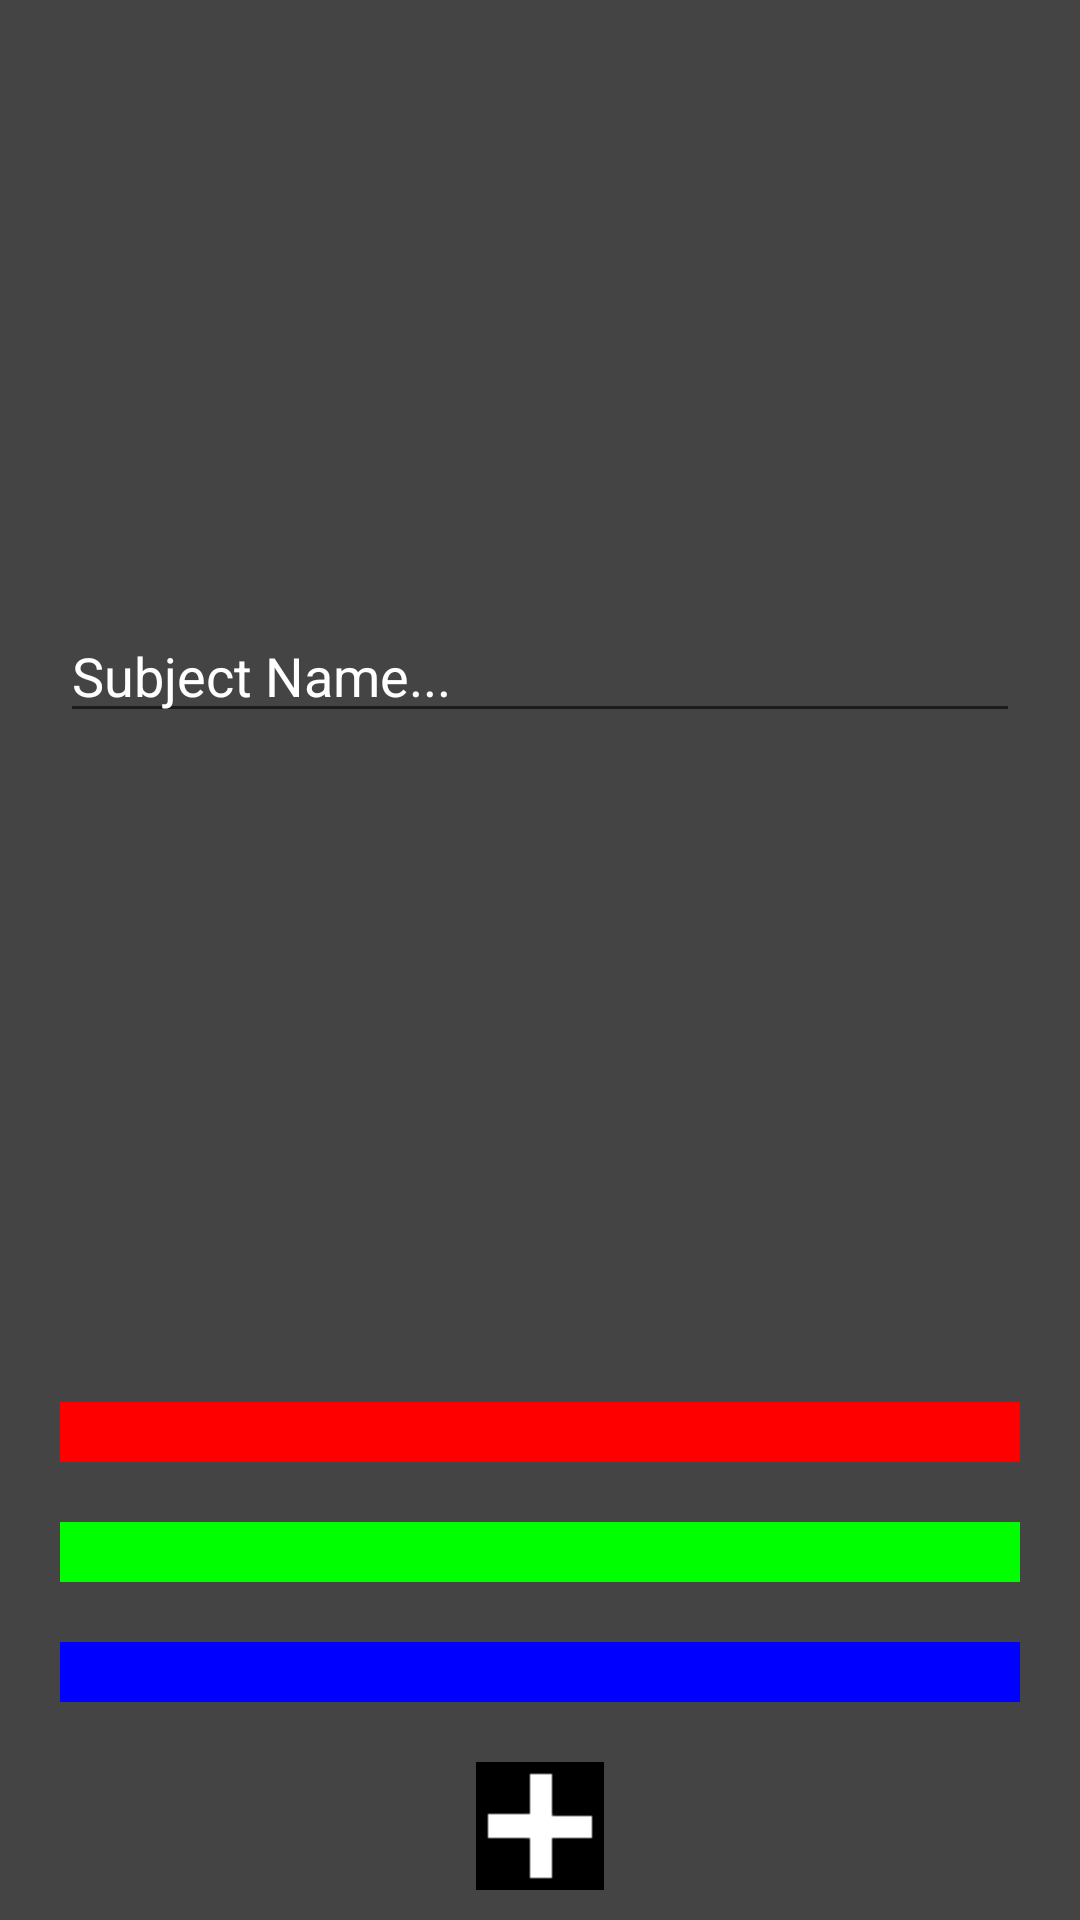

Layout XML and referenced resources for this Android screen:
<!-- AndroidManifest.xml: activity theme Theme.SchoolHW.NoActionBar -->
<!-- res/layout/activity_subject.xml -->
<?xml version="1.0" encoding="utf-8"?>
<androidx.constraintlayout.widget.ConstraintLayout
        xmlns:android="http://schemas.android.com/apk/res/android"
        xmlns:tools="http://schemas.android.com/tools" xmlns:app="http://schemas.android.com/apk/res-auto"
        android:background="#444444"
        android:layout_width="match_parent"
        android:layout_height="match_parent"
        tools:context=".list_view.subject.SubjectActivity">

    <EditText
            android:layout_marginTop="5dp"
            android:id="@+id/addSubjectName"
            android:textColor="@color/white"
            android:text="Subject Name..."
            android:layout_width="match_parent"
            android:layout_height="wrap_content"
            app:layout_constraintTop_toTopOf="parent"
            app:layout_constraintLeft_toLeftOf="parent"
            app:layout_constraintBottom_toTopOf="@id/daysSelector"
            android:layout_marginBottom="5dp"
            android:layout_marginLeft="20dp"
            android:layout_marginRight="20dp"
    />


    <ListView
            android:background="#888888"
            android:foregroundGravity="center_horizontal"
            android:layout_marginTop="10dp"
            android:id="@+id/daysSelector"
            app:layout_constraintHorizontal_weight="1"
            android:layout_width="0dp"
            android:layout_height="wrap_content"
            android:layout_marginLeft="20dp"
            android:layout_marginRight="20dp"
            app:layout_constraintLeft_toLeftOf="parent"
            app:layout_constraintRight_toRightOf="parent"
            app:layout_constraintBottom_toTopOf="@id/red_bar"
            android:layout_marginBottom="20dp"
    />




    <ProgressBar
            style="@style/Widget.AppCompat.ProgressBar.Horizontal"
            android:progressBackgroundTint="@android:color/transparent"
            android:id="@+id/red_bar"
            android:background="#ff0000"
            android:layout_width="match_parent"
            android:layout_height="20dp"
            app:layout_constraintLeft_toLeftOf="parent"
            app:layout_constraintRight_toRightOf="parent"
            android:layout_marginBottom="20dp"
            app:layout_constraintBottom_toTopOf="@id/green_bar"
            android:clickable="true"
            android:layout_marginRight="20dp"
            android:layout_marginLeft="20dp"
            android:progress="0"
            android:max="100"
    />

    <ProgressBar
            style="@style/Widget.AppCompat.ProgressBar.Horizontal"
            android:progressBackgroundTint="@android:color/transparent"
            android:progress="0"
            android:max="100"
            android:id="@+id/green_bar"
            android:background="#00ff00"
            android:layout_width="match_parent"
            android:layout_height="20dp"
            app:layout_constraintLeft_toLeftOf="parent"
            app:layout_constraintRight_toRightOf="parent"
            app:layout_constraintBottom_toTopOf="@id/blue_bar"
            android:layout_marginBottom="20dp"
            android:clickable="true"
            android:layout_marginRight="20dp"
            android:layout_marginLeft="20dp"
    />

    <ProgressBar
            style="@style/Widget.AppCompat.ProgressBar.Horizontal"
            android:progressBackgroundTint="@android:color/transparent"
            android:progress="0"
            android:max="100"
            android:id="@+id/blue_bar"
            android:background="#0000ff"
            android:layout_width="match_parent"
            android:layout_height="20dp"
            app:layout_constraintLeft_toLeftOf="parent"
            app:layout_constraintRight_toRightOf="parent"
            app:layout_constraintBottom_toTopOf="@id/saveNewSubjectButton"
            android:layout_marginBottom="20dp"
            android:clickable="true"
            android:layout_marginRight="20dp"
            android:layout_marginLeft="20dp"
    />

    <ImageButton
            android:background="@color/black"
        android:id="@+id/saveNewSubjectButton"
        android:layout_width="wrap_content"
        android:layout_height="wrap_content"
        android:src="@mipmap/add"
        android:layout_marginBottom="10dp"
        app:layout_constraintLeft_toLeftOf="parent"
        app:layout_constraintRight_toRightOf="parent"
        app:layout_constraintBottom_toBottomOf="parent"/>
</androidx.constraintlayout.widget.ConstraintLayout>
<!-- resources referenced by this layout -->
<resources>
  <!-- mipmap add: png bitmap (mipmap-hdpi, 6557 bytes) -->
  <style name="Theme.SchoolHW.NoActionBar">
          <item name="windowActionBar">false</item>
          <item name="windowNoTitle">true</item>
      </style>
  <!-- not gathered from this repository: default colours our renderer supplied (Android Studio template values) -->
  <color name="black">#FF000000</color>
  <color name="white">#FFFFFFFF</color>
</resources>
